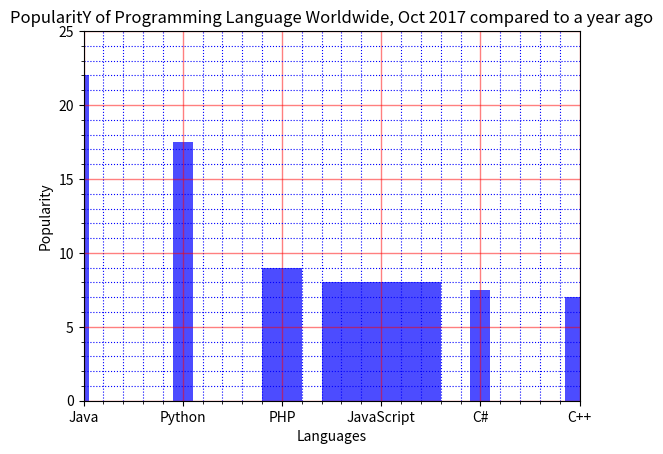

This chart was generated by the following Python code:
import matplotlib.pyplot as plt

plt.bar(['Java', 'Python', 'PHP', 'JavaScript', 'C#', 'C++'], [22, 17.5, 9, 8, 7.5, 7], color="blue", alpha=0.7,
        width=[0.1, 0.2, 0.4, 1.2, 0.2, 0.3])
plt.title("PopularitY of Programming Language Worldwide, Oct 2017 compared to a year ago")
plt.xlabel("Languages")
plt.ylabel("Popularity")
plt.ylim(0, 25)
plt.xlim('Java', 'C++')
plt.minorticks_on()
plt.grid(which='major', color='r', linewidth=1, alpha=0.5)
plt.grid(which='minor', color='b', linestyle=':')
plt.show()
